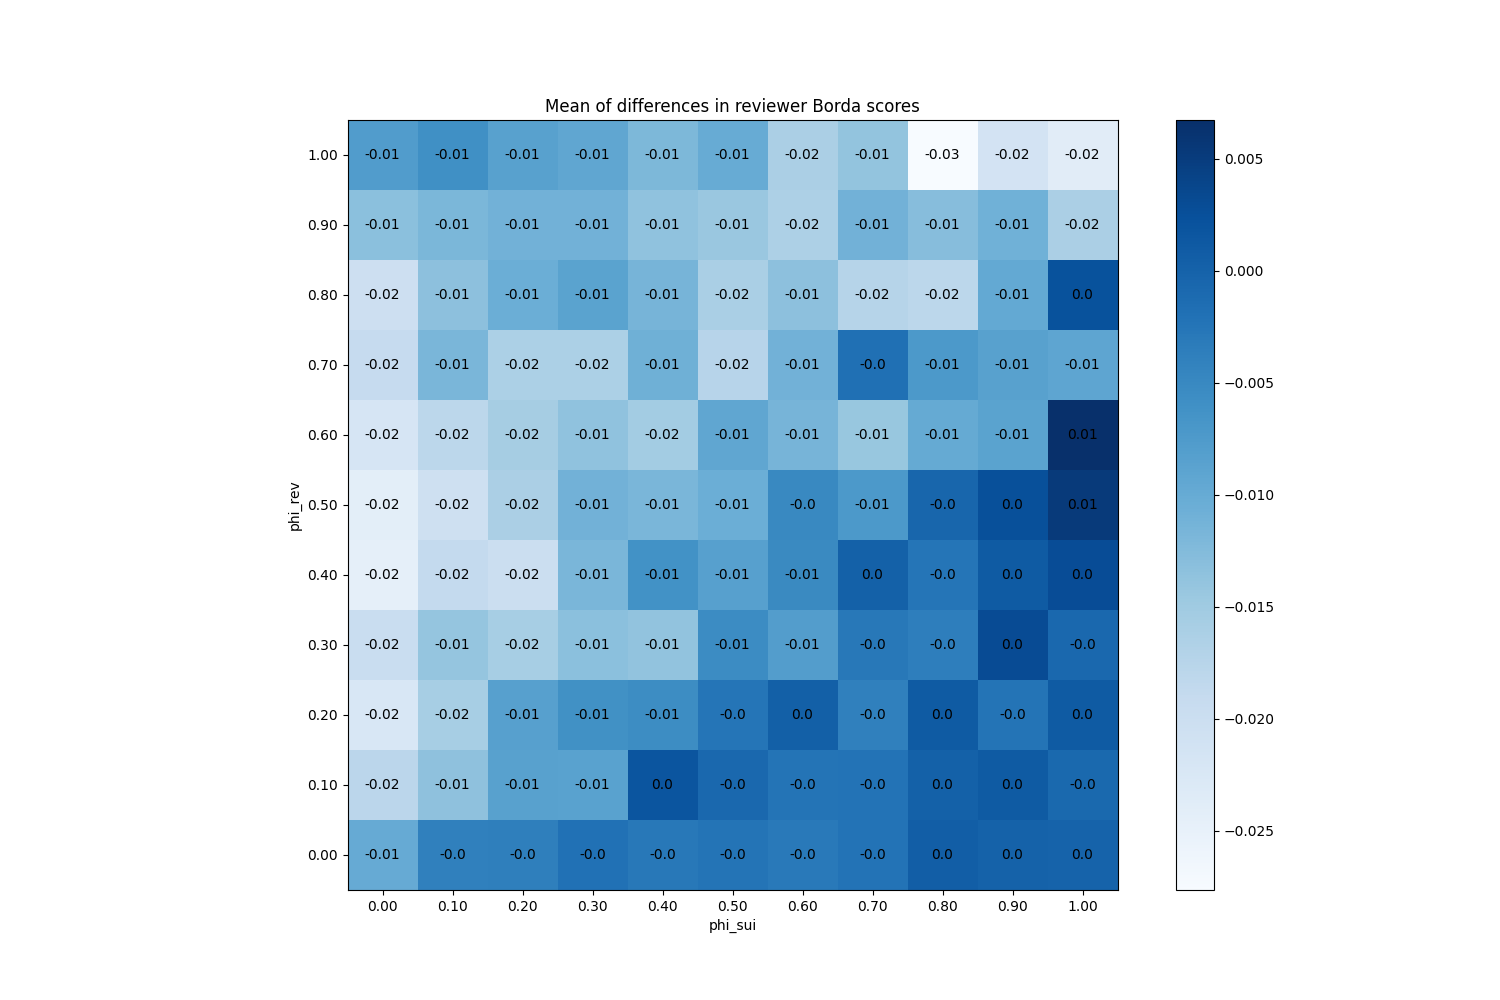

Data behind this chart, as committed beside it:
phi_sui, phi_rev
(0.0, 0.0), -0.01
(0.0, 0.1), -0.01796
(0.0, 0.2), -0.02234
(0.0, 0.3), -0.0196
(0.0, 0.4), -0.02458
(0.0, 0.5), -0.02426
(0.0, 0.6), -0.02194
(0.0, 0.7), -0.01918
(0.0, 0.8), -0.02032
(0.0, 0.9), -0.01324
(0.0, 1.0), -0.00782
(0.1, 0.0), -0.00396
(0.1, 0.1), -0.01346
(0.1, 0.2), -0.01572
(0.1, 0.3), -0.01408
(0.1, 0.4), -0.0189
(0.1, 0.5), -0.02052
(0.1, 0.6), -0.01804
(0.1, 0.7), -0.0117
(0.1, 0.8), -0.0133
(0.1, 0.9), -0.01184
(0.1, 1.0), -0.00602
(0.2, 0.0), -0.00388
(0.2, 0.1), -0.00856
(0.2, 0.2), -0.00842
(0.2, 0.3), -0.01574
(0.2, 0.4), -0.02006
(0.2, 0.5), -0.01612
(0.2, 0.6), -0.0156
(0.2, 0.7), -0.01634
(0.2, 0.8), -0.01052
(0.2, 0.9), -0.0111
(0.2, 1.0), -0.00852
(0.3, 0.0), -0.00198
(0.3, 0.1), -0.00862
(0.3, 0.2), -0.00604
(0.3, 0.3), -0.01326
(0.3, 0.4), -0.0117
(0.3, 0.5), -0.01104
(0.3, 0.6), -0.01368
(0.3, 0.7), -0.0163
(0.3, 0.8), -0.00884
(0.3, 0.9), -0.01106
(0.3, 1.0), -0.0093
(0.4, 0.0), -0.00288
(0.4, 0.1), 0.00176
(0.4, 0.2), -0.00552
(0.4, 0.3), -0.0137
(0.4, 0.4), -0.00628
(0.4, 0.5), -0.01168
(0.4, 0.6), -0.01532
(0.4, 0.7), -0.0108
(0.4, 0.8), -0.0114
(0.4, 0.9), -0.01358
(0.4, 1.0), -0.01206
(0.5, 0.0), -0.0024
(0.5, 0.1), -0.00074
(0.5, 0.2), -0.00244
(0.5, 0.3), -0.00538
(0.5, 0.4), -0.00844
... 61 more rows
